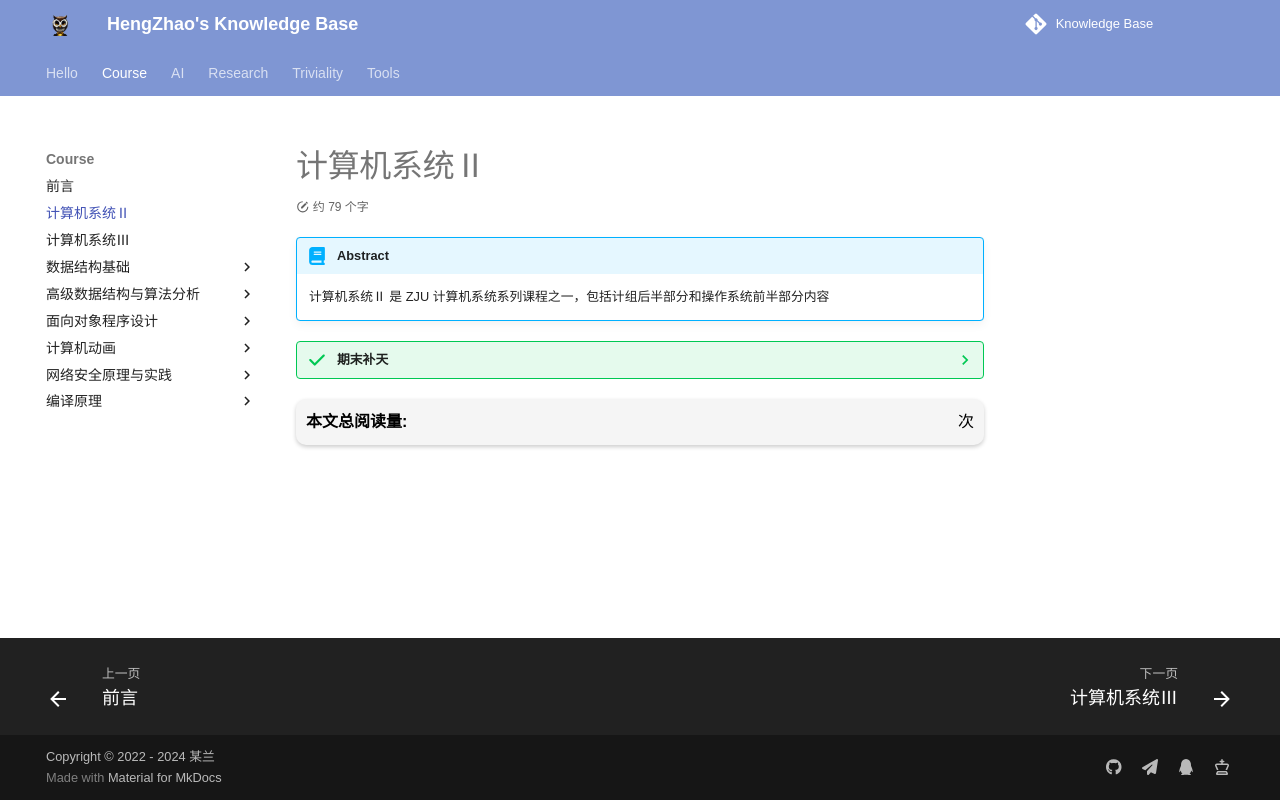

repository: EnlZhao/Notebook · page: Course/System2/index.html · generator: mkdocs

# 计算机系统Ⅱ

!!! Abstract 
    计算机系统Ⅱ 是 ZJU 计算机系统系列课程之一，包括计组后半部分和操作系统前半部分内容

??? success "期末补天"
    * [:fontawesome-regular-file-pdf: 计组期末.pdf](../../files/SYS2/计组期末.pdf){ .md-button }
    * [:fontawesome-regular-file-pdf: OS 期末.pdf](../../files/SYS2/os期末.pdf){ .md-button }

    > 只做学习交流使用，禁止被用于商业化用途
